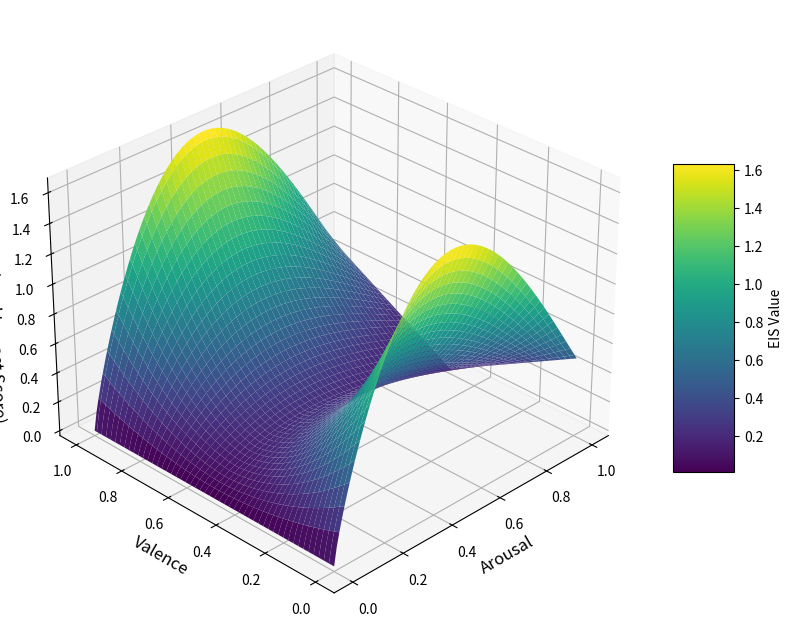

The script that saved this image:
import numpy as np
import matplotlib.pyplot as plt
from mpl_toolkits.mplot3d import Axes3D

def improved_emotional_impact_score(arousal, valence):
    """
    计算改进的情绪影响分数，基于唤起度和效价
    参数:
    arousal - 情绪唤起度 (0-1): 表示情绪激活的强度
    valence - 情绪效价 (0-1): 表示情绪的正负性，0为极负面，1为极正面
    返回:
    情绪影响分数(Emotional Impact Score)
    """
    # 非线性唤起效应 - 使用正弦函数模拟唤起度的非线性影响
    # 指数0.8使曲线略微偏向高唤起状态，系数1.2用于调整整体强度
    arousal_effect = 1.2 * np.sin(np.pi * arousal**0.8)
    # 效价的U形关系 - 极端情绪（高正面或高负面）影响更强
    # 加入常数0.2确保即使在中性效价下也有基础影响
    valence_effect = 4 * (valence - 0.5)**2 + 0.2
    
    # 唤起和效价的交互作用 - 高唤起配合极端效价产生额外影响
    # 绝对值使得正负极端效价都能与高唤起产生强交互
    interaction = 0.5 * arousal * np.abs(2 * valence - 1)
    
    # 最终情绪影响分数 - 结合基础效应和交互效应
    return arousal_effect * valence_effect + interaction

# 定义情绪煽动值公式
def emotional_impact_score(arousal, valence):
    return arousal * (4 * (valence - 0.5)**2)

if __name__ == "__main__":
    # 创建x轴（Arousal）和y轴（Valence）的数据
    arousal = np.linspace(0, 1, 100)  # 从0到1，100个点
    valence = np.linspace(0, 1, 100)  # 从0到1，100个点
    arousal, valence = np.meshgrid(arousal, valence)  # 生成网格

    # 计算z轴（EIS）的数据
    # EIS = emotional_impact_score(arousal, valence)
    EIS = improved_emotional_impact_score(arousal, valence)

    # 创建3D图
    fig = plt.figure(figsize=(10, 8))
    ax = fig.add_subplot(111, projection='3d')

    # 绘制曲面
    surf = ax.plot_surface(arousal, valence, EIS, cmap='viridis', edgecolor='none')

    # 设置坐标轴标签
    ax.set_xlabel('Arousal', fontsize=12)
    ax.set_ylabel('Valence', fontsize=12)
    ax.set_zlabel('EIS (Emotional Impact Score)', fontsize=12)

    # 添加颜色条
    fig.colorbar(surf, ax=ax, shrink=0.5, aspect=5, label='EIS Value')

    # 设置视角
    ax.view_init(elev=30, azim=-135)  # 调整视角

    # 显示图形
    plt.show()
